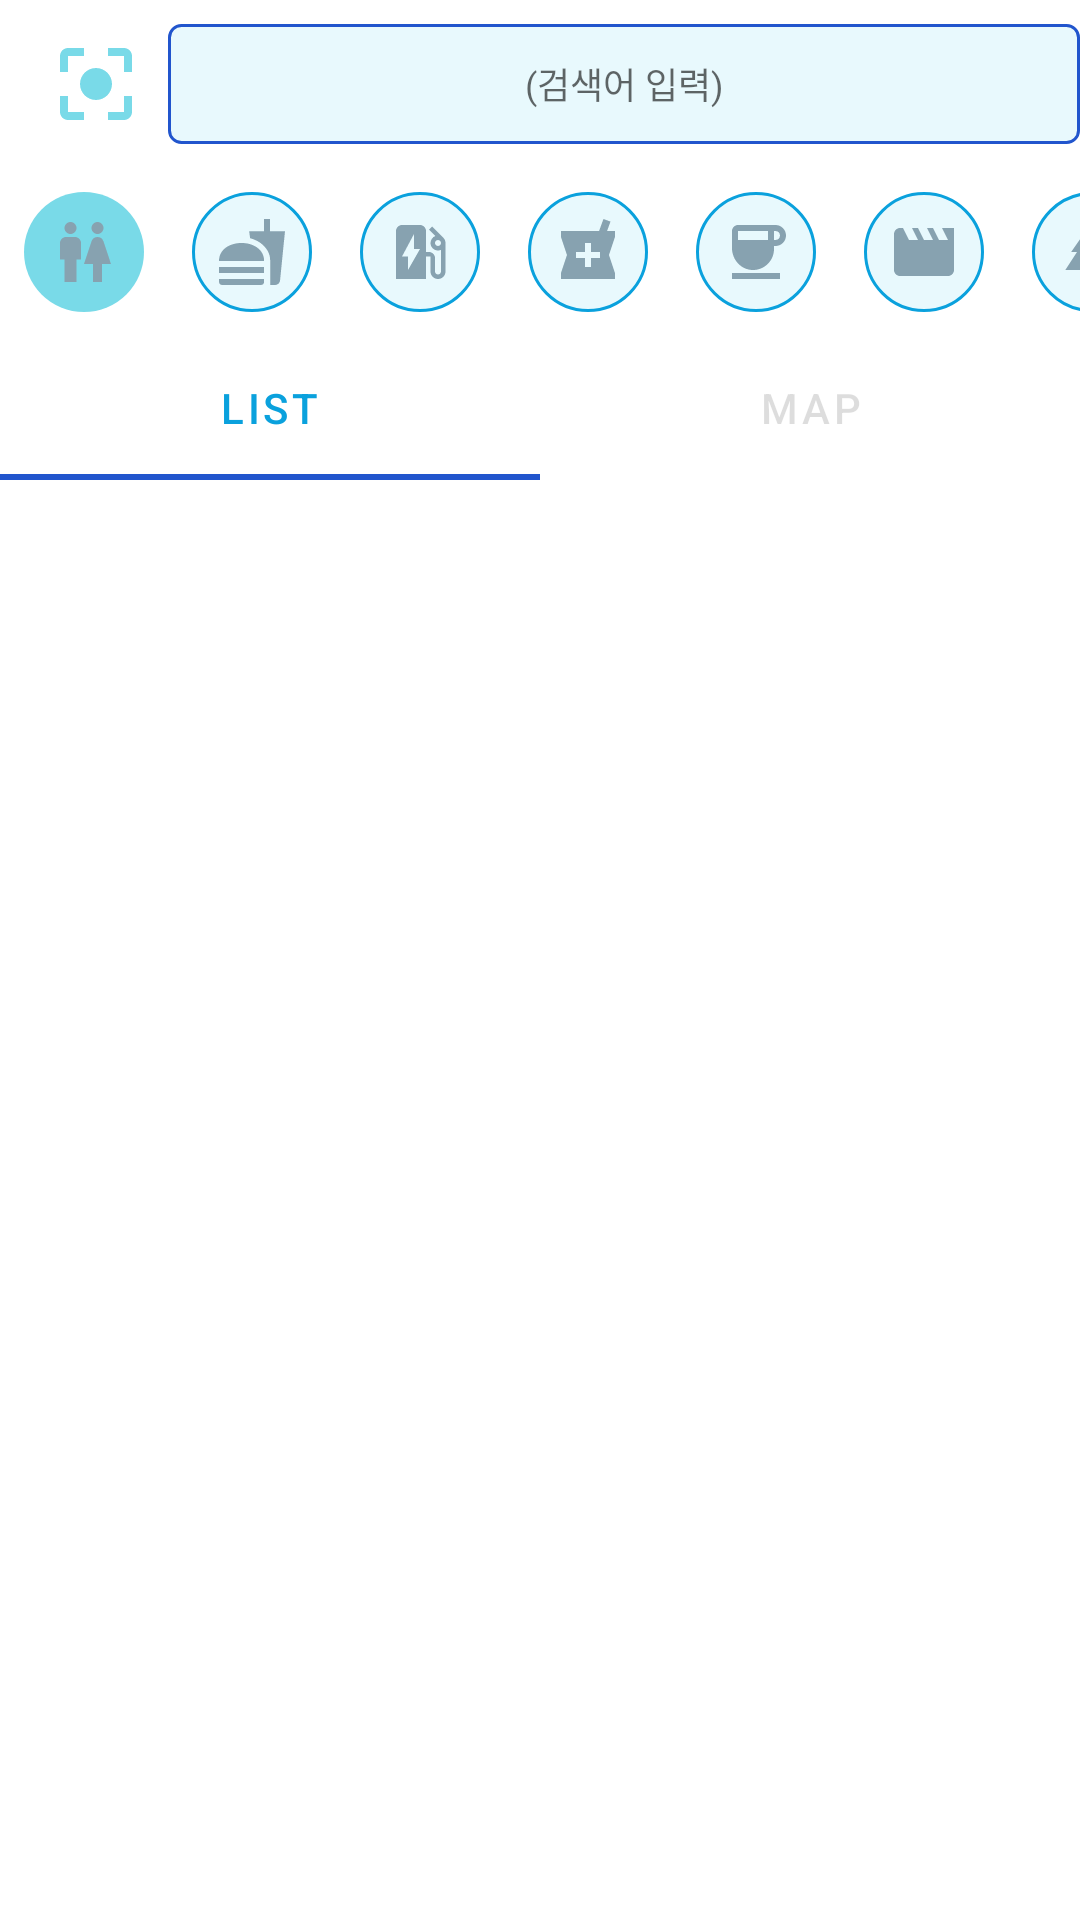

Android layout source for this screen:
<!-- AndroidManifest.xml: application theme Theme.TPQuickPlaceSearchApp -->
<!-- res/layout/activity_main.xml -->
<?xml version="1.0" encoding="utf-8"?>
<RelativeLayout xmlns:android="http://schemas.android.com/apk/res/android"
    xmlns:app="http://schemas.android.com/apk/res-auto"
    xmlns:tools="http://schemas.android.com/tools"
    android:layout_width="match_parent"
    android:layout_height="match_parent"
    tools:context=".activities.MainActivity">

    <androidx.appcompat.widget.Toolbar
        android:id="@+id/toolbar"
        android:layout_width="match_parent"
        android:layout_height="?attr/actionBarSize">
        <ImageView
            android:id="@+id/iv_my_location"
            android:layout_width="32dp"
            android:layout_height="32dp"
            android:src="@drawable/my_location"
            android:layout_marginRight="8dp"/>
        <EditText
            android:id="@+id/et_search"
            android:layout_width="match_parent"
            android:layout_height="match_parent"
            android:background="@drawable/bg_login_btn"
            android:layout_marginTop="8dp"
            android:layout_marginBottom="8dp"
            android:hint="(검색어 입력)"
            android:inputType="text"
            android:textSize="12sp"
            android:imeOptions="actionSearch"
            android:gravity="center"/>
    </androidx.appcompat.widget.Toolbar>

    <HorizontalScrollView
        android:id="@+id/scrollView"
        android:layout_width="match_parent"
        android:layout_height="wrap_content"
        android:layout_below="@+id/toolbar"
        android:scrollbars="none">

        <include layout="@layout/choice_list"
            android:id="@+id/layout_choice"/>
    </HorizontalScrollView>

    <com.google.android.material.tabs.TabLayout
        android:id="@+id/tab_layout"
        android:layout_width="match_parent"
        android:layout_height="wrap_content"
        android:layout_below="@+id/scrollView"
        app:tabIndicatorColor="@color/mp_800"
        app:tabSelectedTextColor="@color/mp_600"
        app:tabTextColor="#22000000">
        <com.google.android.material.tabs.TabItem
            android:layout_width="wrap_content"
            android:layout_height="wrap_content"
            android:text="LIST"/>
        <com.google.android.material.tabs.TabItem
            android:layout_width="wrap_content"
            android:layout_height="wrap_content"
            android:text="MAP"/>
    </com.google.android.material.tabs.TabLayout>
    <FrameLayout
        android:id="@+id/container_fragment"
        android:layout_width="match_parent"
        android:layout_height="match_parent"
        android:layout_below="@+id/tab_layout"
        android:layout_marginTop="8dp"/>

</RelativeLayout>
<!-- res/layout/choice_list.xml (included above) -->
<?xml version="1.0" encoding="utf-8"?>
<LinearLayout xmlns:android="http://schemas.android.com/apk/res/android"
    android:orientation="horizontal"
    android:layout_width="match_parent"
    android:layout_height="match_parent">
    <ImageView
        android:id="@+id/choice_wc"
        android:layout_width="40dp"
        android:layout_height="40dp"
        android:src="@drawable/ic_toilet"
        android:background="@drawable/bg_choice_select"
        android:padding="8dp"
        android:layout_margin="8dp"/>
    <ImageView
        android:id="@+id/choice_food"
        android:layout_width="40dp"
        android:layout_height="40dp"
        android:src="@drawable/ic_fastfood_24"
        android:background="@drawable/bg_choice"
        android:padding="8dp"
        android:layout_margin="8dp"/>
    <ImageView
        android:id="@+id/choice_ev"
        android:layout_width="40dp"
        android:layout_height="40dp"
        android:src="@drawable/ic_evstat"
        android:background="@drawable/bg_choice"
        android:padding="8dp"
        android:layout_margin="8dp"/>
    <ImageView
        android:id="@+id/choice_pharm"
        android:layout_width="40dp"
        android:layout_height="40dp"
        android:src="@drawable/ic_pharm"
        android:background="@drawable/bg_choice"
        android:padding="8dp"
        android:layout_margin="8dp"/>
    <ImageView
        android:id="@+id/choice_coffee"
        android:layout_width="40dp"
        android:layout_height="40dp"
        android:src="@drawable/ic_coffee"
        android:background="@drawable/bg_choice"
        android:padding="8dp"
        android:layout_margin="8dp"/>
    <ImageView
        android:id="@+id/choice_movie"
        android:layout_width="40dp"
        android:layout_height="40dp"
        android:src="@drawable/baseline_movie_24"
        android:background="@drawable/bg_choice"
        android:padding="8dp"
        android:layout_margin="8dp"/>
    <ImageView
        android:id="@+id/choice_park"
        android:layout_width="40dp"
        android:layout_height="40dp"
        android:src="@drawable/baseline_park_24"
        android:background="@drawable/bg_choice"
        android:padding="8dp"
        android:layout_margin="8dp"/>
    <ImageView
        android:id="@+id/choice_1"
        android:layout_width="40dp"
        android:layout_height="40dp"
        android:src="@drawable/ic_add"
        android:background="@drawable/bg_choice"
        android:padding="8dp"
        android:layout_margin="8dp"/>
    <ImageView
        android:id="@+id/choice_2"
        android:layout_width="40dp"
        android:layout_height="40dp"
        android:src="@drawable/ic_add"
        android:background="@drawable/bg_choice"
        android:padding="8dp"
        android:layout_margin="8dp"/>
    <ImageView
        android:id="@+id/choice_3"
        android:layout_width="40dp"
        android:layout_height="40dp"
        android:src="@drawable/ic_add"
        android:background="@drawable/bg_choice"
        android:padding="8dp"
        android:layout_margin="8dp"/>
    <ImageView
        android:id="@+id/choice_4"
        android:layout_width="40dp"
        android:layout_height="40dp"
        android:src="@drawable/ic_add"
        android:background="@drawable/bg_choice"
        android:padding="8dp"
        android:layout_margin="8dp"/>
    <ImageView
        android:id="@+id/choice_5"
        android:layout_width="40dp"
        android:layout_height="40dp"
        android:src="@drawable/ic_add"
        android:background="@drawable/bg_choice"
        android:padding="8dp"
        android:layout_margin="8dp"/>
</LinearLayout>
<!-- resources referenced by this layout -->
<resources>
  <color name="mp_600">#FF0AA1DD</color>
  <color name="mp_800">#FF2155CD</color>
  <!-- drawable baseline_movie_24 (drawable) -->
  <vector android:height="24dp" android:tint="#87A2B0"
      android:viewportHeight="24" android:viewportWidth="24"
      android:width="24dp" xmlns:android="http://schemas.android.com/apk/res/android">
      <path android:fillColor="@android:color/white" android:pathData="M18,4l2,4h-3l-2,-4h-2l2,4h-3l-2,-4H8l2,4H7L5,4H4c-1.1,0 -1.99,0.9 -1.99,2L2,18c0,1.1 0.9,2 2,2h16c1.1,0 2,-0.9 2,-2V4h-4z"/>
  </vector>
  <!-- drawable baseline_park_24 (drawable) -->
  <vector android:height="24dp" android:tint="#87A2B0"
      android:viewportHeight="24" android:viewportWidth="24"
      android:width="24dp" xmlns:android="http://schemas.android.com/apk/res/android">
      <path android:fillColor="@android:color/white" android:pathData="M17,12l2,0l-7,-10l-6.95,10l1.95,0l-3.9,6l6.92,0l0,4l3.96,0l0,-4l7.02,0z"/>
  </vector>
  <!-- drawable bg_choice (drawable) -->
  <?xml version="1.0" encoding="utf-8"?>
  <shape xmlns:android="http://schemas.android.com/apk/res/android"
      android:shape="oval">
      <stroke android:width="1dp" android:color="@color/mp_600"/>
      <solid android:color="@color/mp_200"/>
      <size android:width="40dp" android:height="40dp"/>
  
  </shape>
  <!-- drawable bg_choice_select (drawable) -->
  <?xml version="1.0" encoding="utf-8"?>
  <shape xmlns:android="http://schemas.android.com/apk/res/android"
      android:shape="oval">
  
      <solid android:color="@color/mp_400"/>
      <size android:width="40dp" android:height="40dp"/>
  
  </shape>
  <!-- drawable bg_login_btn (drawable) -->
  <?xml version="1.0" encoding="utf-8"?>
  <shape xmlns:android="http://schemas.android.com/apk/res/android"
      android:shape="rectangle">
      <stroke android:width="1dp" android:color="@color/mp_800"/>
      <solid android:color="@color/mp_200"/>
      <corners android:radius="4dp"/>
  </shape>
  <!-- drawable ic_add (drawable) -->
  <vector android:autoMirrored="true" android:height="24dp"
      android:tint="#87A2B0" android:viewportHeight="24"
      android:viewportWidth="24" android:width="24dp" xmlns:android="http://schemas.android.com/apk/res/android">
      <path android:fillColor="@android:color/white" android:pathData="M20,6h-8l-2,-2L4,4c-1.1,0 -2,0.9 -2,2v12c0,1.1 0.9,2 2,2h16c1.1,0 2,-0.9 2,-2L22,8c0,-1.1 -0.9,-2 -2,-2zM14,18v-3h-4v-4h4L14,8l5,5 -5,5z"/>
  </vector>
  <!-- drawable ic_coffee (drawable) -->
  <vector android:height="24dp" android:tint="#87A2B0"
      android:viewportHeight="24" android:viewportWidth="24"
      android:width="24dp" xmlns:android="http://schemas.android.com/apk/res/android">
      <path android:fillColor="@android:color/white" android:pathData="M18.5,3H6C4.9,3 4,3.9 4,5v5.71c0,3.83 2.95,7.18 6.78,7.29c3.96,0.12 7.22,-3.06 7.22,-7v-1h0.5c1.93,0 3.5,-1.57 3.5,-3.5S20.43,3 18.5,3zM16,5v3H6V5H16zM18.5,8H18V5h0.5C19.33,5 20,5.67 20,6.5S19.33,8 18.5,8zM4,19h16v2H4V19z"/>
  </vector>
  <!-- drawable ic_pharm (drawable) -->
  <vector android:height="24dp" android:tint="#87A2B0"
      android:viewportHeight="24" android:viewportWidth="24"
      android:width="24dp" xmlns:android="http://schemas.android.com/apk/res/android">
      <path android:fillColor="@android:color/white" android:pathData="M21,5h-2.64l1.14,-3.14L17.15,1l-1.46,4L3,5v2l2,6 -2,6v2h18v-2l-2,-6 2,-6L21,5zM16,14h-3v3h-2v-3L8,14v-2h3L11,9h2v3h3v2z"/>
  </vector>
  <color name="mp_200">#FfE8F9FD</color>
  <color name="mp_400">#FF79DAE8</color>
</resources>
